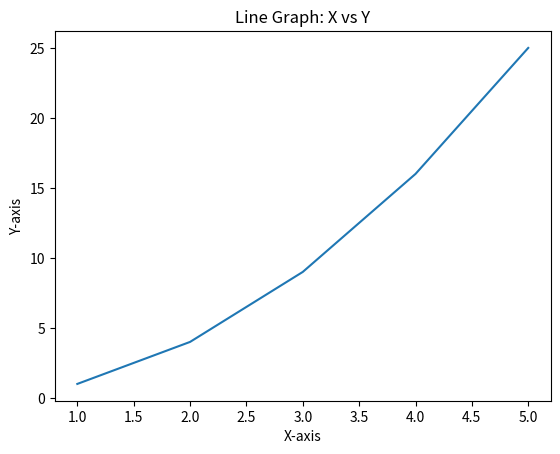

Write Python code to recreate this figure.
import matplotlib.pyplot as plt

# Data
x = [1, 2, 3, 4, 5]
y = [1, 4, 9, 16, 25]

# Plot
plt.plot(x, y)
plt.xlabel('X-axis')
plt.ylabel('Y-axis')
plt.title('Line Graph: X vs Y')
plt.show()